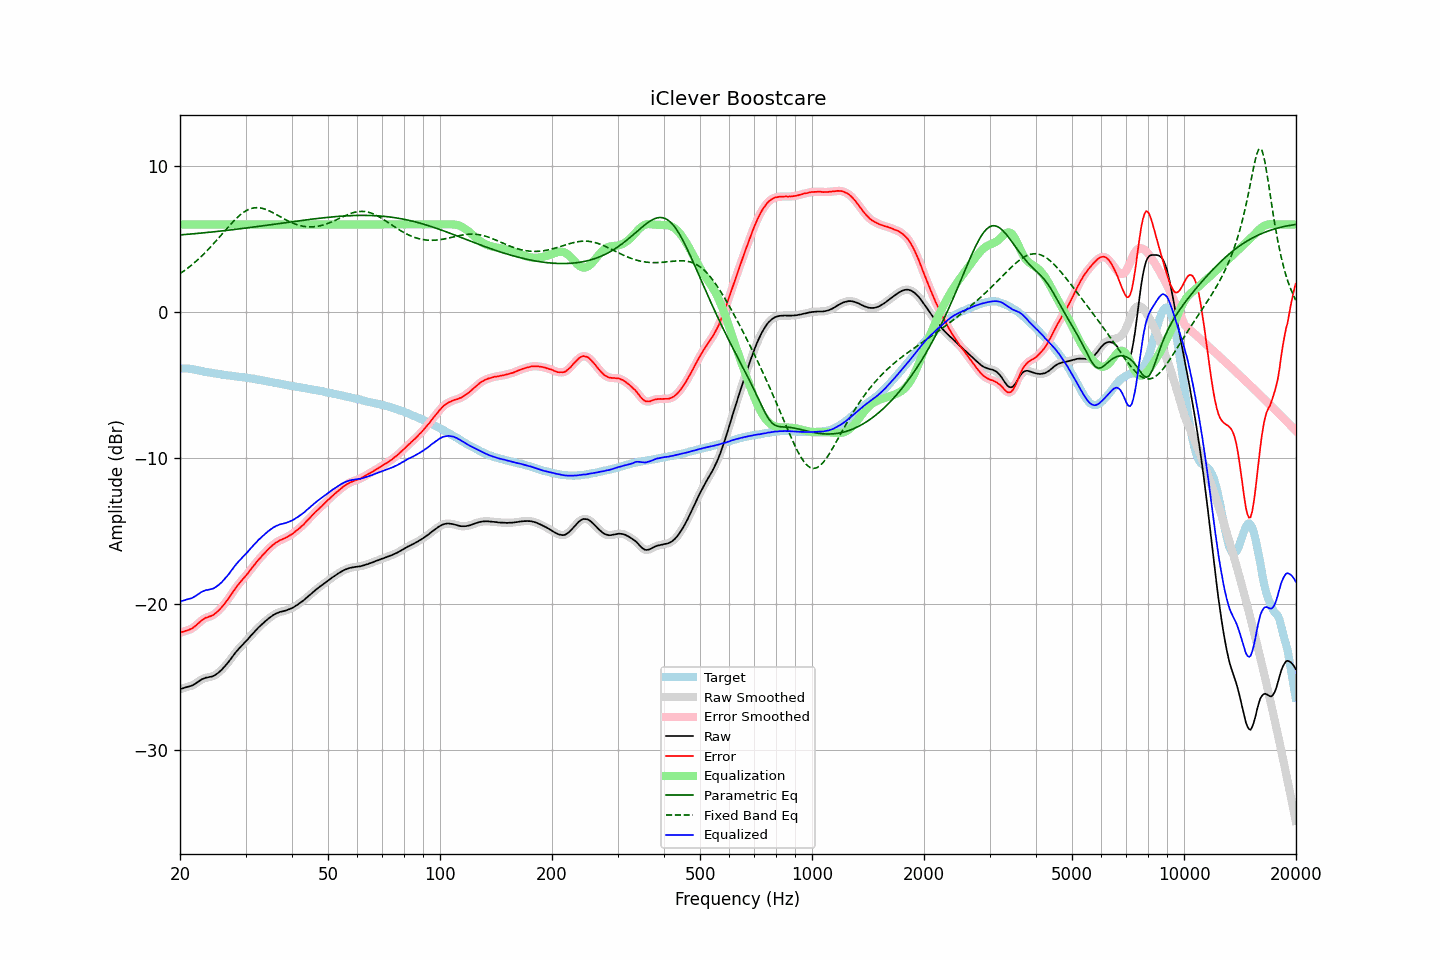

Source data for this figure (header and first rows):
frequency, raw, error, smoothed, error_smoothed, equalization, parametric_eq, fixed_band_eq, equalized_raw, equalized_smoothed, target
20.00, -25.86, -21.99, -25.86, -21.98, 6.00, 5.28, 2.63, -19.86, -19.86, -3.87
20.20, -25.81, -21.94, -25.82, -21.95, 6.00, 5.29, 2.71, -19.81, -19.82, -3.87
20.40, -25.78, -21.91, -25.78, -21.91, 6.00, 5.30, 2.78, -19.78, -19.78, -3.87
20.61, -25.74, -21.87, -25.74, -21.87, 6.00, 5.31, 2.86, -19.74, -19.74, -3.87
20.81, -25.71, -21.84, -25.71, -21.84, 6.00, 5.32, 2.94, -19.71, -19.71, -3.87
21.02, -25.68, -21.81, -25.68, -21.80, 6.00, 5.33, 3.03, -19.68, -19.68, -3.87
21.23, -25.65, -21.76, -25.65, -21.76, 6.00, 5.34, 3.11, -19.65, -19.65, -3.90
21.44, -25.62, -21.71, -25.62, -21.71, 6.00, 5.35, 3.20, -19.62, -19.62, -3.91
21.66, -25.57, -21.65, -25.57, -21.65, 6.00, 5.36, 3.29, -19.57, -19.57, -3.93
21.87, -25.51, -21.56, -25.51, -21.57, 6.00, 5.37, 3.38, -19.51, -19.51, -3.95
22.09, -25.44, -21.48, -25.44, -21.48, 6.00, 5.38, 3.48, -19.44, -19.44, -3.96
22.31, -25.36, -21.37, -25.36, -21.38, 6.00, 5.39, 3.58, -19.36, -19.36, -3.99
22.54, -25.29, -21.28, -25.29, -21.28, 6.00, 5.40, 3.68, -19.29, -19.29, -4.01
22.76, -25.21, -21.18, -25.22, -21.18, 6.00, 5.41, 3.78, -19.21, -19.22, -4.03
22.99, -25.15, -21.09, -25.15, -21.09, 6.00, 5.42, 3.89, -19.15, -19.15, -4.06
23.22, -25.11, -21.02, -25.11, -21.02, 6.00, 5.43, 4.00, -19.11, -19.11, -4.09
23.45, -25.06, -20.95, -25.07, -20.96, 6.00, 5.44, 4.11, -19.06, -19.07, -4.11
23.69, -25.05, -20.93, -25.04, -20.92, 6.00, 5.45, 4.22, -19.05, -19.04, -4.12
23.92, -25.02, -20.88, -25.02, -20.88, 6.00, 5.46, 4.34, -19.02, -19.02, -4.14
24.16, -25.00, -20.85, -25.01, -20.85, 6.00, 5.47, 4.46, -19.00, -19.01, -4.15
24.40, -24.98, -20.81, -24.97, -20.80, 6.00, 5.49, 4.57, -18.98, -18.97, -4.18
24.65, -24.93, -20.74, -24.93, -20.74, 6.00, 5.50, 4.70, -18.93, -18.93, -4.20
24.89, -24.87, -20.65, -24.87, -20.66, 6.00, 5.51, 4.82, -18.87, -18.87, -4.22
25.14, -24.79, -20.56, -24.79, -20.56, 6.00, 5.52, 4.95, -18.79, -18.79, -4.23
25.39, -24.71, -20.46, -24.71, -20.46, 6.00, 5.53, 5.07, -18.71, -18.71, -4.25
25.65, -24.61, -20.35, -24.61, -20.35, 6.00, 5.55, 5.20, -18.61, -18.61, -4.26
25.91, -24.51, -20.22, -24.51, -20.22, 6.00, 5.56, 5.32, -18.51, -18.51, -4.29
26.16, -24.39, -20.09, -24.39, -20.09, 6.00, 5.57, 5.45, -18.39, -18.39, -4.30
26.43, -24.27, -19.96, -24.27, -19.95, 6.00, 5.58, 5.58, -18.27, -18.27, -4.31
26.69, -24.14, -19.81, -24.14, -19.81, 6.00, 5.59, 5.71, -18.14, -18.14, -4.33
26.96, -24.01, -19.67, -24.01, -19.66, 6.00, 5.61, 5.83, -18.01, -18.01, -4.35
27.23, -23.86, -19.51, -23.87, -19.51, 6.00, 5.62, 5.95, -17.86, -17.87, -4.36
27.50, -23.72, -19.35, -23.72, -19.35, 6.00, 5.63, 6.07, -17.72, -17.72, -4.37
27.77, -23.57, -19.18, -23.57, -19.18, 6.00, 5.65, 6.19, -17.57, -17.57, -4.39
28.05, -23.42, -19.02, -23.42, -19.02, 6.00, 5.66, 6.30, -17.42, -17.42, -4.40
28.33, -23.28, -18.86, -23.28, -18.86, 6.00, 5.67, 6.41, -17.28, -17.28, -4.42
28.62, -23.15, -18.72, -23.15, -18.72, 6.00, 5.69, 6.52, -17.15, -17.15, -4.43
28.90, -23.03, -18.58, -23.03, -18.58, 6.00, 5.70, 6.61, -17.03, -17.03, -4.45
29.19, -22.91, -18.44, -22.91, -18.45, 6.00, 5.71, 6.71, -16.91, -16.91, -4.47
29.48, -22.79, -18.32, -22.79, -18.32, 6.00, 5.73, 6.79, -16.79, -16.79, -4.47
29.78, -22.68, -18.20, -22.68, -18.20, 6.00, 5.74, 6.87, -16.68, -16.68, -4.48
30.08, -22.56, -18.07, -22.57, -18.07, 6.00, 5.75, 6.93, -16.56, -16.57, -4.49
30.38, -22.45, -17.94, -22.45, -17.94, 6.00, 5.77, 6.99, -16.45, -16.45, -4.51
30.68, -22.32, -17.79, -22.32, -17.79, 6.00, 5.78, 7.04, -16.32, -16.32, -4.53
30.99, -22.19, -17.64, -22.20, -17.65, 6.00, 5.80, 7.08, -16.19, -16.20, -4.55
31.30, -22.07, -17.51, -22.07, -17.51, 6.00, 5.81, 7.11, -16.07, -16.07, -4.56
31.61, -21.94, -17.37, -21.94, -17.37, 6.00, 5.83, 7.14, -15.94, -15.94, -4.57
31.93, -21.82, -17.23, -21.82, -17.23, 6.00, 5.84, 7.15, -15.82, -15.82, -4.60
32.24, -21.71, -17.08, -21.71, -17.09, 6.00, 5.86, 7.15, -15.71, -15.71, -4.63
32.57, -21.60, -16.96, -21.60, -16.96, 6.00, 5.87, 7.14, -15.60, -15.60, -4.64
32.89, -21.50, -16.85, -21.50, -16.84, 6.00, 5.89, 7.13, -15.50, -15.50, -4.65
33.22, -21.39, -16.71, -21.40, -16.72, 6.00, 5.90, 7.11, -15.39, -15.40, -4.69
33.55, -21.30, -16.60, -21.30, -16.60, 6.00, 5.92, 7.08, -15.30, -15.30, -4.70
33.89, -21.20, -16.48, -21.20, -16.48, 6.00, 5.93, 7.05, -15.20, -15.20, -4.72
34.23, -21.11, -16.37, -21.11, -16.36, 6.00, 5.95, 7.01, -15.11, -15.11, -4.74
34.57, -21.01, -16.24, -21.02, -16.25, 6.00, 5.96, 6.96, -15.01, -15.02, -4.77
34.92, -20.93, -16.14, -20.93, -16.14, 6.00, 5.98, 6.91, -14.93, -14.93, -4.79
35.27, -20.85, -16.05, -20.85, -16.04, 6.00, 5.99, 6.85, -14.85, -14.85, -4.80
35.62, -20.77, -15.94, -20.78, -15.95, 6.00, 6.01, 6.80, -14.77, -14.78, -4.83
35.97, -20.71, -15.86, -20.71, -15.86, 6.00, 6.02, 6.74, -14.71, -14.71, -4.85
... 635 more rows
